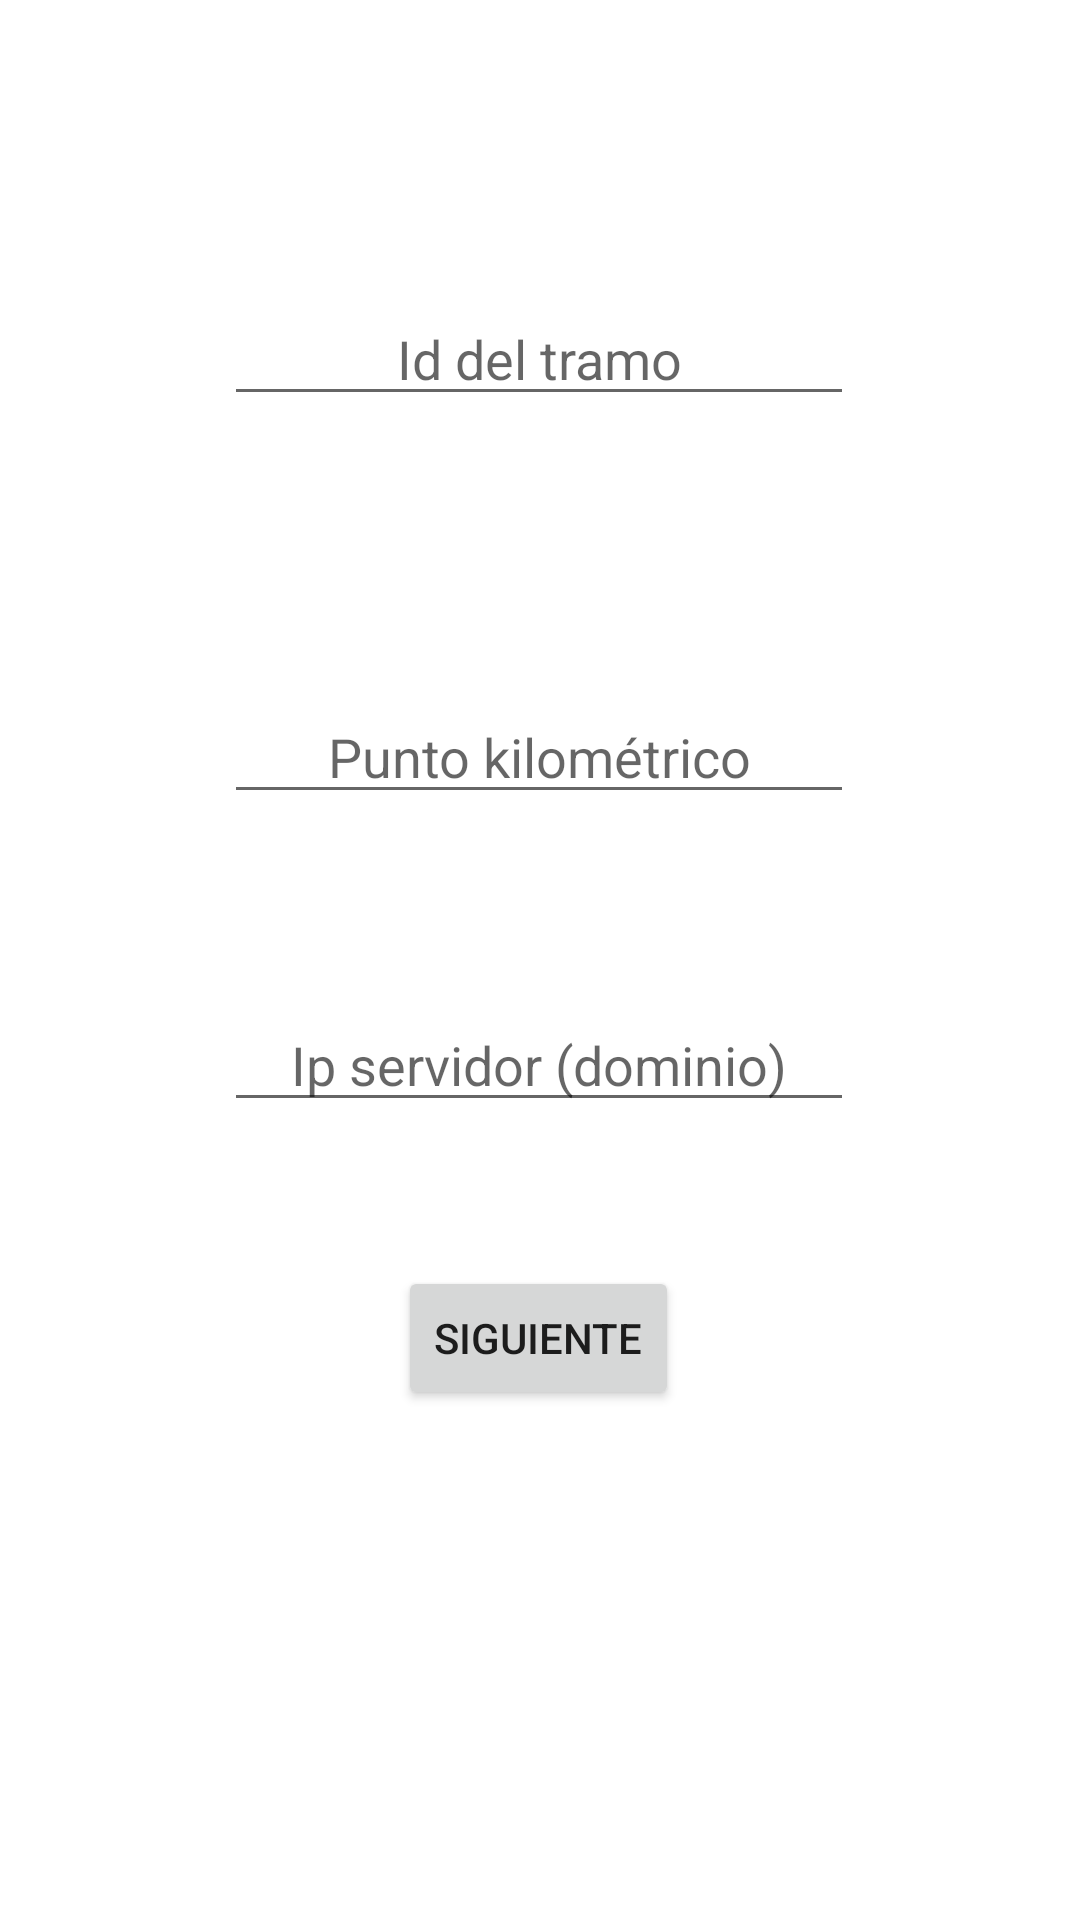

This screen was rendered from an Android layout file. Write that file and the resources it references.
<!-- AndroidManifest.xml: application theme Theme.RadarDeTramo -->
<!-- res/layout/activity_main.xml -->
<?xml version="1.0" encoding="utf-8"?>
<androidx.constraintlayout.widget.ConstraintLayout xmlns:android="http://schemas.android.com/apk/res/android"
    xmlns:app="http://schemas.android.com/apk/res-auto"
    xmlns:tools="http://schemas.android.com/tools"
    android:layout_width="match_parent"
    android:layout_height="match_parent"
    tools:context=".MainActivity">

    <Button
        android:id="@+id/buttonSiguiente"
        android:layout_width="wrap_content"
        android:layout_height="wrap_content"
        android:onClick="pasarAFoto"
        android:text="Siguiente"
        app:layout_constraintBottom_toBottomOf="parent"
        app:layout_constraintEnd_toEndOf="parent"
        app:layout_constraintHorizontal_bias="0.498"
        app:layout_constraintStart_toStartOf="parent"
        app:layout_constraintTop_toTopOf="parent"
        app:layout_constraintVertical_bias="0.713" />

    <EditText
        android:id="@+id/editTextKilometro"
        android:layout_width="wrap_content"
        android:layout_height="wrap_content"
        android:layout_marginTop="192dp"
        android:digits="1234567890."
        android:ems="10"
        android:hint="Punto kilométrico"
        android:inputType="number"
        android:textAlignment="center"
        app:layout_constraintBottom_toTopOf="@+id/editTextIp"
        app:layout_constraintEnd_toEndOf="parent"
        app:layout_constraintHorizontal_bias="0.497"
        app:layout_constraintStart_toStartOf="parent"
        app:layout_constraintTop_toTopOf="parent"
        app:layout_constraintVertical_bias="0.382" />

    <EditText
        android:id="@+id/editTextIp"
        android:layout_width="wrap_content"
        android:layout_height="wrap_content"
        android:layout_marginBottom="48dp"
        android:digits="1234567890."
        android:ems="10"
        android:hint="Ip servidor (dominio)"
        android:inputType="number"
        android:textAlignment="center"
        app:layout_constraintBottom_toTopOf="@+id/buttonSiguiente"
        app:layout_constraintEnd_toEndOf="parent"
        app:layout_constraintHorizontal_bias="0.497"
        app:layout_constraintStart_toStartOf="parent" />

    <EditText
        android:id="@+id/editTextIdTramo"
        android:layout_width="wrap_content"
        android:layout_height="wrap_content"
        android:layout_marginTop="72dp"
        android:ems="10"
        android:hint="Id del tramo"
        android:inputType="number"
        android:textAlignment="center"
        app:layout_constraintBottom_toTopOf="@+id/editTextKilometro"
        app:layout_constraintEnd_toEndOf="parent"
        app:layout_constraintHorizontal_bias="0.497"
        app:layout_constraintStart_toStartOf="parent"
        app:layout_constraintTop_toTopOf="parent"
        app:layout_constraintVertical_bias="0.217" />
</androidx.constraintlayout.widget.ConstraintLayout>
<!-- resources referenced by this layout -->
<resources>
  <style name="Theme.RadarDeTramo" parent="Theme.MaterialComponents.DayNight.DarkActionBar">
          
          <item name="colorPrimary">@color/purple_500</item>
          <item name="colorPrimaryVariant">@color/purple_700</item>
          <item name="colorOnPrimary">@color/white</item>
          
          <item name="colorSecondary">@color/teal_200</item>
          <item name="colorSecondaryVariant">@color/teal_700</item>
          <item name="colorOnSecondary">@color/black</item>
          
          <item name="android:statusBarColor">?attr/colorPrimaryVariant</item>
          
      </style>
  <color name="purple_500">#FF6200EE</color>
  <color name="purple_700">#FF3700B3</color>
  <color name="white">#FFFFFFFF</color>
  <color name="teal_200">#FF03DAC5</color>
  <color name="teal_700">#FF018786</color>
  <color name="black">#FF000000</color>
</resources>
